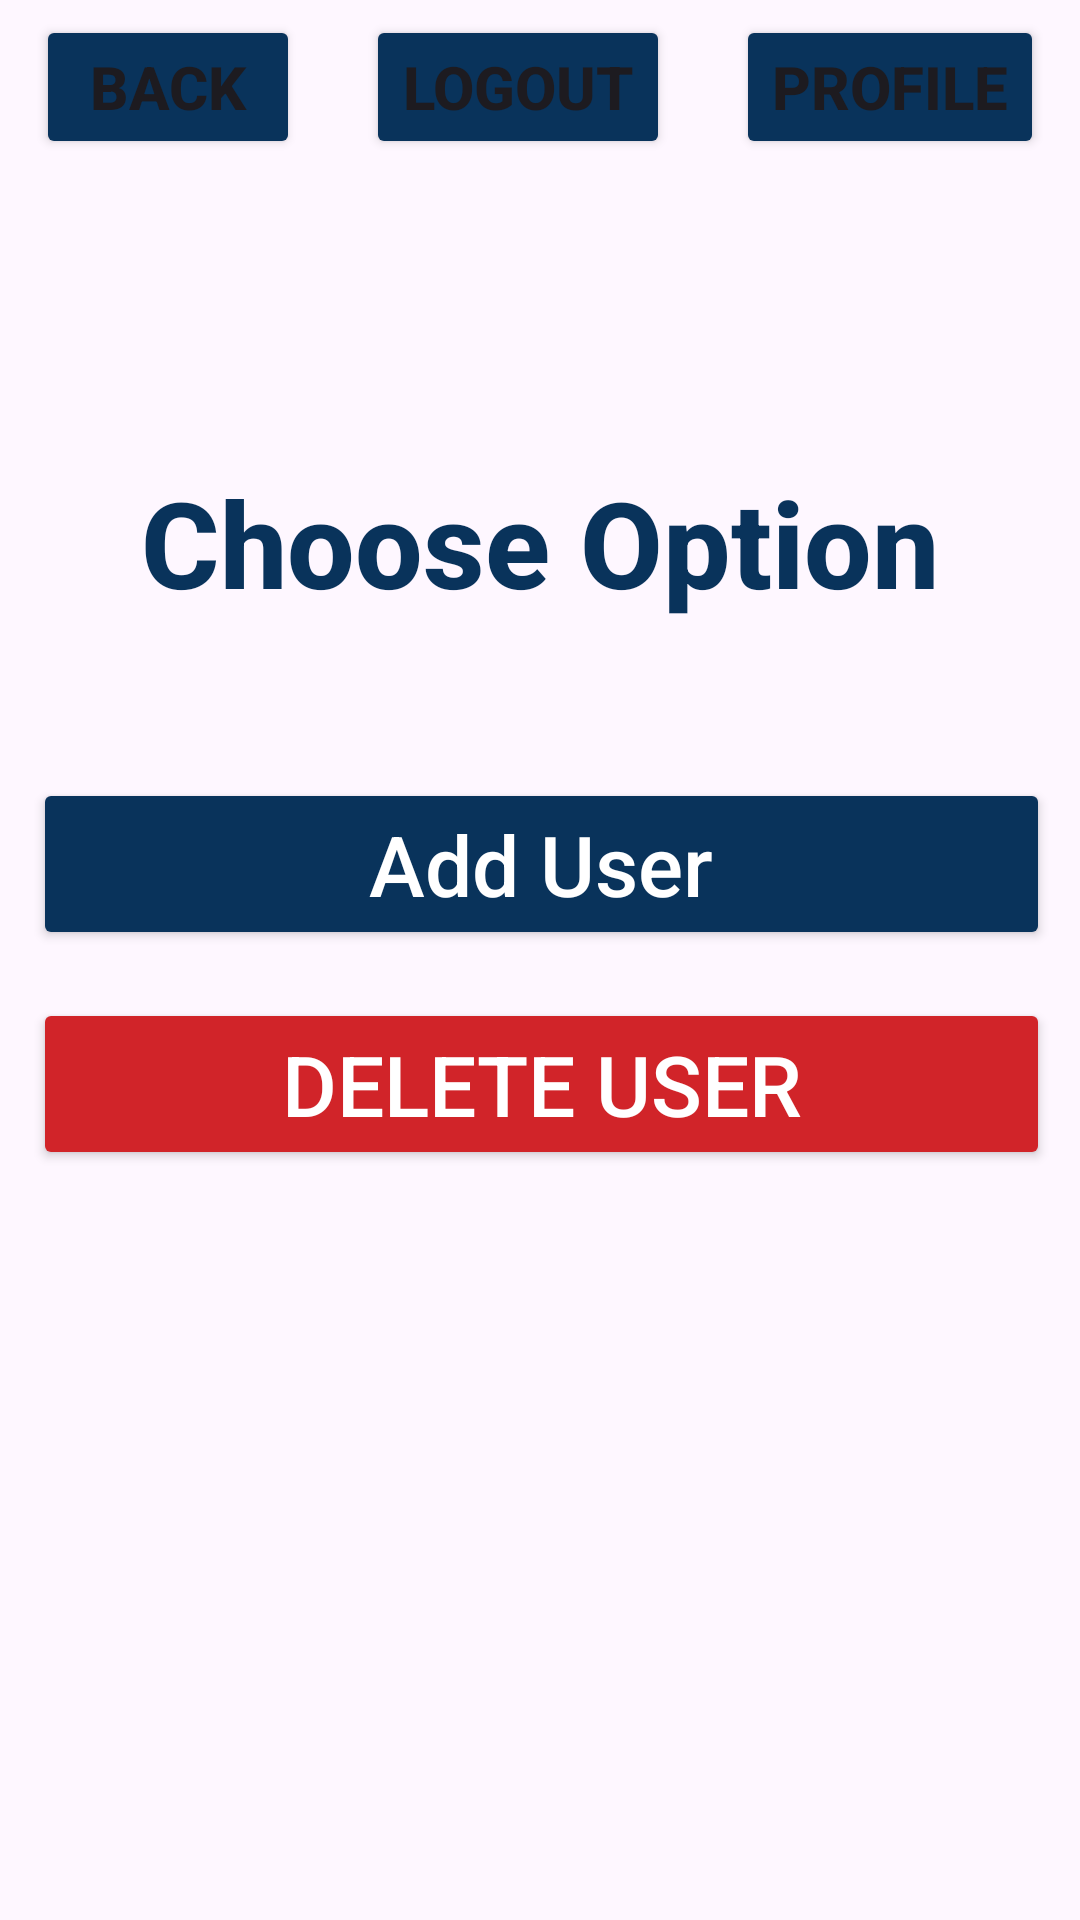

Android layout source for this screen:
<!-- AndroidManifest.xml: application theme Theme.ClinicFlow -->
<!-- res/layout/add_or_delete.xml -->
<?xml version="1.0" encoding="utf-8"?>
<androidx.constraintlayout.widget.ConstraintLayout xmlns:android="http://schemas.android.com/apk/res/android"
    android:id="@+id/main"
    android:layout_width="match_parent"
    android:layout_height="match_parent"
    xmlns:app="http://schemas.android.com/apk/res-auto">

    <include
        android:id="@+id/topBar"
        layout="@layout/top_bar"
        android:layout_width="0dp"
        android:layout_height="wrap_content"
        app:layout_constraintEnd_toEndOf="parent"
        app:layout_constraintStart_toStartOf="parent"
        app:layout_constraintTop_toTopOf="parent" />

    <TextView
        android:id="@+id/textView"
        android:layout_width="wrap_content"
        android:layout_height="wrap_content"
        android:layout_marginStart="177dp"
        android:layout_marginTop="154dp"
        android:layout_marginEnd="177dp"
        android:fontFamily="sans-serif-medium"
        android:text="@string/choose"
        android:textAlignment="center"
        android:textColor="@color/blue"
        android:textSize="40sp"
        android:textStyle="bold"
        app:layout_constraintEnd_toEndOf="parent"
        app:layout_constraintStart_toStartOf="parent"
        app:layout_constraintTop_toTopOf="parent" />

    <LinearLayout
        android:layout_width="409dp"
        android:layout_height="588dp"
        android:layout_marginStart="132dp"
        android:layout_marginEnd="132dp"
        android:orientation="vertical"
        app:layout_constraintEnd_toEndOf="parent"
        app:layout_constraintStart_toStartOf="parent"
        app:layout_constraintTop_toBottomOf="@+id/textView">


        <Button
            android:id="@+id/addButton"
            android:layout_width="match_parent"
            android:layout_height="wrap_content"
            android:layout_marginStart="35dp"
            android:layout_marginTop="52dp"
            android:layout_marginEnd="35dp"
            android:backgroundTint="@color/blue"
            android:fontFamily="sans-serif-medium"
            android:text="@string/add"
            android:textAppearance="@style/TextAppearance.AppCompat.Large"
            android:textColor="@color/white"
            android:textSize="28sp"
            app:iconTint="@color/white"
            app:layout_constraintEnd_toEndOf="parent"
            app:layout_constraintStart_toStartOf="parent"
            app:layout_constraintTop_toBottomOf="@+id/textView" />

        <Button
            android:id="@+id/deleteButton"
            android:layout_width="match_parent"
            android:layout_height="wrap_content"
            android:layout_marginStart="35dp"
            android:layout_marginTop="16dp"
            android:layout_marginEnd="35dp"
            android:backgroundTint="@color/red"
            android:fontFamily="sans-serif-medium"
            android:text="@string/delete"
            android:textAlignment="center"
            android:textColor="@color/white"
            android:textSize="28sp"
            app:iconTint="@color/white"
            app:layout_constraintEnd_toEndOf="parent"
            app:layout_constraintStart_toStartOf="parent"
            app:layout_constraintTop_toBottomOf="@+id/button4" />

    </LinearLayout>
</androidx.constraintlayout.widget.ConstraintLayout>
<!-- res/layout/top_bar.xml (included above) -->
<?xml version="1.0" encoding="utf-8"?>
<androidx.constraintlayout.widget.ConstraintLayout xmlns:android="http://schemas.android.com/apk/res/android"
    xmlns:app="http://schemas.android.com/apk/res-auto"
    android:layout_width="match_parent"
    android:layout_height="wrap_content">

    <Button
        android:id="@+id/backButton"
        android:layout_width="wrap_content"
        android:layout_height="wrap_content"
        android:layout_marginStart="12dp"
        android:layout_marginTop="5dp"
        android:backgroundTint="@color/blue"
        android:fontFamily="sans-serif-medium"
        android:text="@string/back"
        android:textSize="20sp"
        android:textStyle="bold"
        app:layout_constraintStart_toStartOf="parent"
        app:layout_constraintTop_toTopOf="parent" />

    <Button
        android:id="@+id/logoutButton"
        android:layout_width="wrap_content"
        android:layout_height="wrap_content"
        android:layout_marginStart="12dp"
        android:layout_marginTop="5dp"
        android:layout_marginEnd="12dp"
        android:backgroundTint="@color/blue"
        android:fontFamily="sans-serif-medium"
        android:text="@string/logout"
        android:textSize="20sp"
        android:textStyle="bold"
        app:layout_constraintEnd_toStartOf="@+id/profileButton"
        app:layout_constraintStart_toEndOf="@id/backButton"
        app:layout_constraintTop_toTopOf="parent" />

    <Button
        android:id="@+id/profileButton"
        android:layout_width="wrap_content"
        android:layout_height="wrap_content"
        android:layout_marginTop="5dp"
        android:layout_marginEnd="12dp"
        android:backgroundTint="@color/blue"
        android:fontFamily="sans-serif-medium"
        android:text="@string/profile"
        android:textSize="20sp"
        android:textStyle="bold"
        app:layout_constraintEnd_toEndOf="parent"
        app:layout_constraintTop_toTopOf="parent" />

</androidx.constraintlayout.widget.ConstraintLayout>
<!-- resources referenced by this layout -->
<resources>
  <color name="blue">#09335b</color>
  <color name="red">#d12429</color>
  <color name="white">#FFFFFFFF</color>
  <string name="add">Add User</string>
  <string name="back">Back</string>
  <string name="choose">Choose Option</string>
  <string name="delete">Delete User</string>
  <string name="logout">Logout</string>
  <string name="profile">Profile</string>
  <style name="Theme.ClinicFlow" parent="Base.Theme.ClinicFlow" />
  <style name="Base.Theme.ClinicFlow" parent="Theme.Material3.DayNight.NoActionBar">
          
          
      </style>
</resources>
